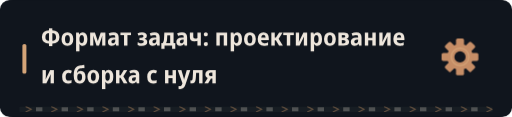
t = 0.00 s
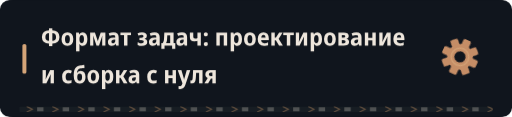
t = 1.67 s
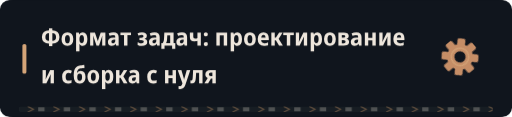
t = 3.33 s
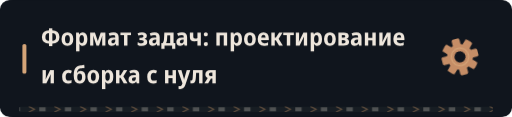
t = 5.00 s
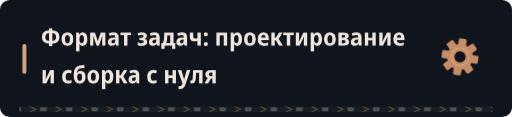
t = 6.67 s
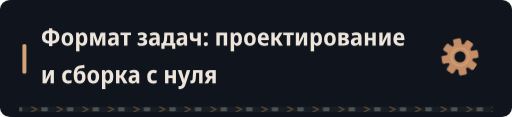
t = 8.33 s

The animated SVG that drew these frames (rendered in a browser with its animation timeline set to each time). Animation: 4 CSS @keyframes rules; frames cover the first 8.33 s, repeats indefinitely.

<svg xmlns="http://www.w3.org/2000/svg" width="640" height="146" viewBox="0 0 640 146" role="img"><defs><clipPath id="motion-frame"><rect x="1.0" y="1.0" width="638.0" height="144.0" rx="14" /></clipPath><clipPath id="motion-belt"><rect x="24.0" y="133.0" width="592.0" height="7" rx="1" /></clipPath><linearGradient id="motion-sheen" x1="0" y1="0" x2="1" y2=".2"><stop offset="0" stop-color="#e2c6a4" stop-opacity="0" /><stop offset=".46" stop-color="#e2c6a4" stop-opacity="0" /><stop offset=".5" stop-color="#e2c6a4" stop-opacity=".11" /><stop offset=".54" stop-color="#e2c6a4" stop-opacity="0" /><stop offset="1" stop-color="#e2c6a4" stop-opacity="0" /></linearGradient></defs><style>
@keyframes profile-belt { to { transform: translateX(32px); } }
@keyframes profile-sheen { to { transform: translateX(1920px); } }
@keyframes profile-gear { to { transform: rotate(360deg); } }
@keyframes profile-signal { 0%,100% { opacity: .35; } 50% { opacity: .85; } }
.profile-conveyor { animation: profile-belt 1.6s linear infinite; }
.profile-sheen { animation: profile-sheen 9s linear infinite; animation-delay: -7.49s; }
.profile-gear { transform-origin: 0px 0px; animation: profile-gear 24s linear infinite; }
.profile-signal { animation: profile-signal 6s cubic-bezier(.77,0,.175,1) infinite; animation-delay: -7.49s; }
@media (prefers-reduced-motion: reduce) {
 .profile-conveyor, .profile-sheen, .profile-gear, .profile-signal { animation: none; }
 .profile-sheen { opacity: 0; }
}
</style><title>Формат задач: проектирование и сборка с нуля</title><rect width="640" height="146" rx="16" fill="#0d1117" /><g clip-path="url(#motion-frame)" pointer-events="none"><rect x="-640.0" y="0.0" width="640.0" height="146.0" fill="url(#motion-sheen)" class="profile-sheen" /></g><rect width="640" height="146" rx="12" fill="#10151d" /><rect x="28" y="55.0" width="5" height="37" rx="2" fill="#d4a478" /><g transform="translate(51 57) scale(0.03 -0.03)" fill="#eee6dc"><path transform="translate(0 0)" d="M342 -13V84Q202 87 124.0 159.5Q46 232 46 360Q46 491 123.5 563.5Q201 636 342 640V726H480V640Q622 637 700.0 564.0Q778 491 778 361Q778 232 700.0 159.5Q622 87 481 85L480 -13ZM481 201Q634 206 634 363Q634 517 481 523ZM342 201V523Q265 520 228.0 480.0Q191 440 191 361Q191 207 342 201Z" /><path transform="translate(824 0)" d="M285 -10Q170 -10 105.0 64.5Q40 139 40 274Q40 407 106.0 481.5Q172 556 288 556Q403 556 467.0 482.0Q531 408 531 274Q531 140 466.0 65.0Q401 -10 285 -10ZM286 103Q339 103 363.0 144.0Q387 185 387 274Q387 363 363.0 403.5Q339 444 286 444Q234 444 209.5 403.0Q185 362 185 274Q185 186 209.5 144.5Q234 103 286 103Z" /><path transform="translate(1396 0)" d="M74 -240V546H188L208 475H215Q238 513 272.0 534.5Q306 556 356 556Q442 556 494.0 483.5Q546 411 546 273Q546 136 493.5 63.0Q441 -10 355 -10Q304 -10 270.5 11.0Q237 32 215 64H208Q215 16 215 -16V-240ZM313 107Q402 107 402 274Q402 358 380.5 399.5Q359 441 312 441Q260 441 238.0 404.0Q216 367 215 290V269Q215 189 237.0 148.0Q259 107 313 107Z" /><path transform="translate(1985 0)" d="M71 0V546H271L390 187L510 546H706V0H573V265Q573 341 580 412H576L441 0H336L200 413H196Q203 343 203 263V0Z" /><path transform="translate(2762 0)" d="M194 -10Q115 -10 74.5 36.5Q34 83 34 158Q34 330 258 338L340 341V365Q340 407 317.5 426.5Q295 446 247 446Q186 446 106 412L67 513Q164 557 268 557Q377 557 429.5 508.5Q482 460 482 358V0H380L354 74H351Q320 31 282.5 10.5Q245 -10 194 -10ZM246 98Q286 98 313.0 125.5Q340 153 340 205V253L289 251Q232 248 206.0 227.0Q180 206 180 167Q180 132 197.5 115.0Q215 98 246 98Z" /><path transform="translate(3308 0)" d="M160 0V437H11V546H451V437H302V0Z" /><path transform="translate(3999 0)" d="M209 -10Q165 -10 118.5 -2.5Q72 5 36 20V136Q76 119 115.0 111.0Q154 103 191 103Q294 103 294 169Q294 202 268.5 217.0Q243 232 189 232H111V332H184Q282 332 282 392Q282 447 201 447Q141 447 71 416L32 518Q119 557 218 557Q314 557 367.5 518.5Q421 480 421 411Q421 315 323 290V285Q379 275 408.0 241.0Q437 207 437 155Q437 77 377.0 33.5Q317 -10 209 -10Z" /><path transform="translate(4472 0)" d="M194 -10Q115 -10 74.5 36.5Q34 83 34 158Q34 330 258 338L340 341V365Q340 407 317.5 426.5Q295 446 247 446Q186 446 106 412L67 513Q164 557 268 557Q377 557 429.5 508.5Q482 460 482 358V0H380L354 74H351Q320 31 282.5 10.5Q245 -10 194 -10ZM246 98Q286 98 313.0 125.5Q340 153 340 205V253L289 251Q232 248 206.0 227.0Q180 206 180 167Q180 132 197.5 115.0Q215 98 246 98Z" /><path transform="translate(5018 0)" d="M5 -134V112H62Q84 143 97.5 180.0Q111 217 115 271Q119 328 122.0 395.0Q125 462 128 546H515V112H586V-134H454V0H138V-134ZM202 112H373V435H252Q250 384 247.5 341.5Q245 299 243 267Q238 213 227.5 175.5Q217 138 202 112Z" /><path transform="translate(5614 0)" d="M194 -10Q115 -10 74.5 36.5Q34 83 34 158Q34 330 258 338L340 341V365Q340 407 317.5 426.5Q295 446 247 446Q186 446 106 412L67 513Q164 557 268 557Q377 557 429.5 508.5Q482 460 482 358V0H380L354 74H351Q320 31 282.5 10.5Q245 -10 194 -10ZM246 98Q286 98 313.0 125.5Q340 153 340 205V253L289 251Q232 248 206.0 227.0Q180 206 180 167Q180 132 197.5 115.0Q215 98 246 98Z" /><path transform="translate(6160 0)" d="M366 0V204Q336 194 305.5 188.0Q275 182 241 182Q51 182 51 363V546H193V386Q193 337 212.5 316.5Q232 296 280 296Q301 296 321.5 299.5Q342 303 366 313V546H508V0Z" /><path transform="translate(6739 0)" d="M54 472Q54 516 77.0 535.5Q100 555 137 555Q173 555 196.0 535.5Q219 516 219 472Q219 429 195.5 409.0Q172 389 137 389Q101 389 77.5 409.0Q54 429 54 472ZM54 71Q54 114 77.0 134.0Q100 154 137 154Q173 154 196.0 134.5Q219 115 219 71Q219 28 195.5 8.0Q172 -12 137 -12Q101 -12 77.5 8.0Q54 28 54 71Z" /><path transform="translate(7242 0)" d="M74 0V546H522V0H381V435H215V0Z" /><path transform="translate(7838 0)" d="M74 -240V546H188L208 475H215Q238 513 272.0 534.5Q306 556 356 556Q442 556 494.0 483.5Q546 411 546 273Q546 136 493.5 63.0Q441 -10 355 -10Q304 -10 270.5 11.0Q237 32 215 64H208Q215 16 215 -16V-240ZM313 107Q402 107 402 274Q402 358 380.5 399.5Q359 441 312 441Q260 441 238.0 404.0Q216 367 215 290V269Q215 189 237.0 148.0Q259 107 313 107Z" /><path transform="translate(8427 0)" d="M285 -10Q170 -10 105.0 64.5Q40 139 40 274Q40 407 106.0 481.5Q172 556 288 556Q403 556 467.0 482.0Q531 408 531 274Q531 140 466.0 65.0Q401 -10 285 -10ZM286 103Q339 103 363.0 144.0Q387 185 387 274Q387 363 363.0 403.5Q339 444 286 444Q234 444 209.5 403.0Q185 362 185 274Q185 186 209.5 144.5Q234 103 286 103Z" /><path transform="translate(8999 0)" d="M298 -10Q176 -10 107.5 61.5Q39 133 39 270Q39 408 104.0 482.5Q169 557 279 557Q386 557 443.5 490.5Q501 424 501 309V234H183Q185 170 219.5 136.5Q254 103 318 103Q394 103 471 143V28Q435 9 392.5 -0.5Q350 -10 298 -10ZM185 333H366Q366 386 344.5 418.5Q323 451 279 451Q238 451 213.5 422.0Q189 393 185 333Z" /><path transform="translate(9535 0)" d="M71 0V546H213V335H262L394 546H540L376 288L552 0H392L261 222H213V0Z" /><path transform="translate(10091 0)" d="M160 0V437H11V546H451V437H302V0Z" /><path transform="translate(10552 0)" d="M74 0V546H211V345Q211 314 209.0 278.0Q207 242 204.0 211.0Q201 180 198 163H202L389 546H546V0H408V207Q408 258 412.0 305.0Q416 352 419 376H415L231 0Z" /><path transform="translate(11172 0)" d="M74 -240V546H188L208 475H215Q238 513 272.0 534.5Q306 556 356 556Q442 556 494.0 483.5Q546 411 546 273Q546 136 493.5 63.0Q441 -10 355 -10Q304 -10 270.5 11.0Q237 32 215 64H208Q215 16 215 -16V-240ZM313 107Q402 107 402 274Q402 358 380.5 399.5Q359 441 312 441Q260 441 238.0 404.0Q216 367 215 290V269Q215 189 237.0 148.0Q259 107 313 107Z" /><path transform="translate(11761 0)" d="M285 -10Q170 -10 105.0 64.5Q40 139 40 274Q40 407 106.0 481.5Q172 556 288 556Q403 556 467.0 482.0Q531 408 531 274Q531 140 466.0 65.0Q401 -10 285 -10ZM286 103Q339 103 363.0 144.0Q387 185 387 274Q387 363 363.0 403.5Q339 444 286 444Q234 444 209.5 403.0Q185 362 185 274Q185 186 209.5 144.5Q234 103 286 103Z" /><path transform="translate(12333 0)" d="M67 0V547H291Q498 547 498 407Q498 360 473.0 329.5Q448 299 398 289V285Q451 277 482.0 244.0Q513 211 513 158Q513 113 491.0 77.0Q469 41 420.5 20.5Q372 0 292 0ZM209 333H278Q356 333 356 389Q356 444 284 444H209ZM209 102H283Q368 102 368 167Q368 234 283 234H209Z" /><path transform="translate(12882 0)" d="M194 -10Q115 -10 74.5 36.5Q34 83 34 158Q34 330 258 338L340 341V365Q340 407 317.5 426.5Q295 446 247 446Q186 446 106 412L67 513Q164 557 268 557Q377 557 429.5 508.5Q482 460 482 358V0H380L354 74H351Q320 31 282.5 10.5Q245 -10 194 -10ZM246 98Q286 98 313.0 125.5Q340 153 340 205V253L289 251Q232 248 206.0 227.0Q180 206 180 167Q180 132 197.5 115.0Q215 98 246 98Z" /><path transform="translate(13428 0)" d="M74 0V546H215V332H387V546H528V0H387V220H215V0Z" /><path transform="translate(14030 0)" d="M74 0V546H211V345Q211 314 209.0 278.0Q207 242 204.0 211.0Q201 180 198 163H202L389 546H546V0H408V207Q408 258 412.0 305.0Q416 352 419 376H415L231 0Z" /><path transform="translate(14650 0)" d="M298 -10Q176 -10 107.5 61.5Q39 133 39 270Q39 408 104.0 482.5Q169 557 279 557Q386 557 443.5 490.5Q501 424 501 309V234H183Q185 170 219.5 136.5Q254 103 318 103Q394 103 471 143V28Q435 9 392.5 -0.5Q350 -10 298 -10ZM185 333H366Q366 386 344.5 418.5Q323 451 279 451Q238 451 213.5 422.0Q189 393 185 333Z" /></g><g transform="translate(51 104) scale(0.03 -0.03)" fill="#eee6dc"><path transform="translate(0 0)" d="M74 0V546H211V345Q211 314 209.0 278.0Q207 242 204.0 211.0Q201 180 198 163H202L389 546H546V0H408V207Q408 258 412.0 305.0Q416 352 419 376H415L231 0Z" /><path transform="translate(850 0)" d="M288 -10Q167 -10 103.0 61.5Q39 133 39 268Q39 409 108.5 483.0Q178 557 294 557Q382 557 447 522L406 413Q351 440 305 440Q246 440 215.5 397.0Q185 354 185 271Q185 108 314 108Q341 108 371.5 115.0Q402 122 431 136V20Q371 -10 288 -10Z" /><path transform="translate(1327 0)" d="M291 -10Q171 -10 107.0 71.5Q43 153 43 336Q43 464 71.0 547.5Q99 631 153.0 677.5Q207 724 286 742Q308 746 341.0 751.5Q374 757 411.5 762.5Q449 768 483 772L497 644Q453 638 405.5 631.0Q358 624 326 618Q253 602 221.0 559.5Q189 517 178 431H185Q236 523 341 523Q433 523 484.5 456.5Q536 390 536 270Q536 177 505.0 114.5Q474 52 419.0 21.0Q364 -10 291 -10ZM293 106Q345 106 369.0 142.0Q393 178 393 255Q393 332 369.5 369.5Q346 407 293 407Q241 407 216.5 370.5Q192 334 192 256Q192 177 216.5 141.5Q241 106 293 106Z" /><path transform="translate(1903 0)" d="M285 -10Q170 -10 105.0 64.5Q40 139 40 274Q40 407 106.0 481.5Q172 556 288 556Q403 556 467.0 482.0Q531 408 531 274Q531 140 466.0 65.0Q401 -10 285 -10ZM286 103Q339 103 363.0 144.0Q387 185 387 274Q387 363 363.0 403.5Q339 444 286 444Q234 444 209.5 403.0Q185 362 185 274Q185 186 209.5 144.5Q234 103 286 103Z" /><path transform="translate(2475 0)" d="M74 -240V546H188L208 475H215Q238 513 272.0 534.5Q306 556 356 556Q442 556 494.0 483.5Q546 411 546 273Q546 136 493.5 63.0Q441 -10 355 -10Q304 -10 270.5 11.0Q237 32 215 64H208Q215 16 215 -16V-240ZM313 107Q402 107 402 274Q402 358 380.5 399.5Q359 441 312 441Q260 441 238.0 404.0Q216 367 215 290V269Q215 189 237.0 148.0Q259 107 313 107Z" /><path transform="translate(3064 0)" d="M71 0V546H213V335H262L394 546H540L376 288L552 0H392L261 222H213V0Z" /><path transform="translate(3620 0)" d="M194 -10Q115 -10 74.5 36.5Q34 83 34 158Q34 330 258 338L340 341V365Q340 407 317.5 426.5Q295 446 247 446Q186 446 106 412L67 513Q164 557 268 557Q377 557 429.5 508.5Q482 460 482 358V0H380L354 74H351Q320 31 282.5 10.5Q245 -10 194 -10ZM246 98Q286 98 313.0 125.5Q340 153 340 205V253L289 251Q232 248 206.0 227.0Q180 206 180 167Q180 132 197.5 115.0Q215 98 246 98Z" /><path transform="translate(4396 0)" d="M288 -10Q167 -10 103.0 61.5Q39 133 39 268Q39 409 108.5 483.0Q178 557 294 557Q382 557 447 522L406 413Q351 440 305 440Q246 440 215.5 397.0Q185 354 185 271Q185 108 314 108Q341 108 371.5 115.0Q402 122 431 136V20Q371 -10 288 -10Z" /><path transform="translate(5103 0)" d="M74 0V546H215V332H387V546H528V0H387V220H215V0Z" /><path transform="translate(5705 0)" d="M107 -240Q85 -240 66.5 -237.5Q48 -235 34 -231V-112Q46 -115 58.0 -117.0Q70 -119 84 -119Q129 -119 151.5 -95.0Q174 -71 189 -27L198 -1L1 547H154L242 253Q249 229 254.5 203.5Q260 178 263 156H267Q270 177 276.5 202.0Q283 227 290 253L376 547H524L322 -51Q290 -146 241.0 -193.0Q192 -240 107 -240Z" /><path transform="translate(6230 0)" d="M72 -7Q36 -7 4 2L5 118Q20 114 36 114Q63 114 77.5 132.5Q92 151 97 203Q100 248 103.0 293.0Q106 338 109.0 398.0Q112 458 116 547H509V0H366V432H242Q237 347 233.5 288.0Q230 229 224 170Q215 77 178.5 35.0Q142 -7 72 -7Z" /><path transform="translate(6806 0)" d="M9 0 148 221Q101 240 75.0 279.5Q49 319 50 376Q50 457 103.5 502.0Q157 547 254 547H485V0H343V198H283L167 0ZM278 299H343V443H274Q193 443 194 373Q193 299 278 299Z" /></g><g transform="translate(575 71.0) scale(1)"><g class="profile-gear" fill="#c58d66"><rect x="-5" y="-23" width="10" height="15" rx="2" transform="rotate(0)" /><rect x="-5" y="-23" width="10" height="15" rx="2" transform="rotate(45)" /><rect x="-5" y="-23" width="10" height="15" rx="2" transform="rotate(90)" /><rect x="-5" y="-23" width="10" height="15" rx="2" transform="rotate(135)" /><rect x="-5" y="-23" width="10" height="15" rx="2" transform="rotate(180)" /><rect x="-5" y="-23" width="10" height="15" rx="2" transform="rotate(225)" /><rect x="-5" y="-23" width="10" height="15" rx="2" transform="rotate(270)" /><rect x="-5" y="-23" width="10" height="15" rx="2" transform="rotate(315)" /><circle r="16" /><circle r="7" fill="#10151d" /><circle r="11" fill="none" stroke="#d4a478" stroke-width="1.5" /></g></g><g clip-path="url(#motion-belt)" pointer-events="none"><rect x="24.0" y="133.0" width="592.0" height="7" fill="#171d23" /><g class="profile-conveyor"><path d="M-32 133l7 3.5 -7 3.5" fill="none" stroke="#9e7956" stroke-width="1.5" opacity=".55" /><rect x="-19.0" y="134.0" width="8" height="5" fill="#a5a29b" opacity=".4" /><path d="M0 133l7 3.5 -7 3.5" fill="none" stroke="#9e7956" stroke-width="1.5" opacity=".55" /><rect x="13.0" y="134.0" width="8" height="5" fill="#a5a29b" opacity=".4" /><path d="M32 133l7 3.5 -7 3.5" fill="none" stroke="#9e7956" stroke-width="1.5" opacity=".55" /><rect x="45.0" y="134.0" width="8" height="5" fill="#a5a29b" opacity=".4" /><path d="M64 133l7 3.5 -7 3.5" fill="none" stroke="#9e7956" stroke-width="1.5" opacity=".55" /><rect x="77.0" y="134.0" width="8" height="5" fill="#a5a29b" opacity=".4" /><path d="M96 133l7 3.5 -7 3.5" fill="none" stroke="#9e7956" stroke-width="1.5" opacity=".55" /><rect x="109.0" y="134.0" width="8" height="5" fill="#a5a29b" opacity=".4" /><path d="M128 133l7 3.5 -7 3.5" fill="none" stroke="#9e7956" stroke-width="1.5" opacity=".55" /><rect x="141.0" y="134.0" width="8" height="5" fill="#a5a29b" opacity=".4" /><path d="M160 133l7 3.5 -7 3.5" fill="none" stroke="#9e7956" stroke-width="1.5" opacity=".55" /><rect x="173.0" y="134.0" width="8" height="5" fill="#a5a29b" opacity=".4" /><path d="M192 133l7 3.5 -7 3.5" fill="none" stroke="#9e7956" stroke-width="1.5" opacity=".55" /><rect x="205.0" y="134.0" width="8" height="5" fill="#a5a29b" opacity=".4" /><path d="M224 133l7 3.5 -7 3.5" fill="none" stroke="#9e7956" stroke-width="1.5" opacity=".55" /><rect x="237.0" y="134.0" width="8" height="5" fill="#a5a29b" opacity=".4" /><path d="M256 133l7 3.5 -7 3.5" fill="none" stroke="#9e7956" stroke-width="1.5" opacity=".55" /><rect x="269.0" y="134.0" width="8" height="5" fill="#a5a29b" opacity=".4" /><path d="M288 133l7 3.5 -7 3.5" fill="none" stroke="#9e7956" stroke-width="1.5" opacity=".55" /><rect x="301.0" y="134.0" width="8" height="5" fill="#a5a29b" opacity=".4" /><path d="M320 133l7 3.5 -7 3.5" fill="none" stroke="#9e7956" stroke-width="1.5" opacity=".55" /><rect x="333.0" y="134.0" width="8" height="5" fill="#a5a29b" opacity=".4" /><path d="M352 133l7 3.5 -7 3.5" fill="none" stroke="#9e7956" stroke-width="1.5" opacity=".55" /><rect x="365.0" y="134.0" width="8" height="5" fill="#a5a29b" opacity=".4" /><path d="M384 133l7 3.5 -7 3.5" fill="none" stroke="#9e7956" stroke-width="1.5" opacity=".55" /><rect x="397.0" y="134.0" width="8" height="5" fill="#a5a29b" opacity=".4" /><path d="M416 133l7 3.5 -7 3.5" fill="none" stroke="#9e7956" stroke-width="1.5" opacity=".55" /><rect x="429.0" y="134.0" width="8" height="5" fill="#a5a29b" opacity=".4" /><path d="M448 133l7 3.5 -7 3.5" fill="none" stroke="#9e7956" stroke-width="1.5" opacity=".55" /><rect x="461.0" y="134.0" width="8" height="5" fill="#a5a29b" opacity=".4" /><path d="M480 133l7 3.5 -7 3.5" fill="none" stroke="#9e7956" stroke-width="1.5" opacity=".55" /><rect x="493.0" y="134.0" width="8" height="5" fill="#a5a29b" opacity=".4" /><path d="M512 133l7 3.5 -7 3.5" fill="none" stroke="#9e7956" stroke-width="1.5" opacity=".55" /><rect x="525.0" y="134.0" width="8" height="5" fill="#a5a29b" opacity=".4" /><path d="M544 133l7 3.5 -7 3.5" fill="none" stroke="#9e7956" stroke-width="1.5" opacity=".55" /><rect x="557.0" y="134.0" width="8" height="5" fill="#a5a29b" opacity=".4" /><path d="M576 133l7 3.5 -7 3.5" fill="none" stroke="#9e7956" stroke-width="1.5" opacity=".55" /><rect x="589.0" y="134.0" width="8" height="5" fill="#a5a29b" opacity=".4" /><path d="M608 133l7 3.5 -7 3.5" fill="none" stroke="#9e7956" stroke-width="1.5" opacity=".55" /><rect x="621.0" y="134.0" width="8" height="5" fill="#a5a29b" opacity=".4" /><path d="M640 133l7 3.5 -7 3.5" fill="none" stroke="#9e7956" stroke-width="1.5" opacity=".55" /><rect x="653.0" y="134.0" width="8" height="5" fill="#a5a29b" opacity=".4" /></g></g></svg>
